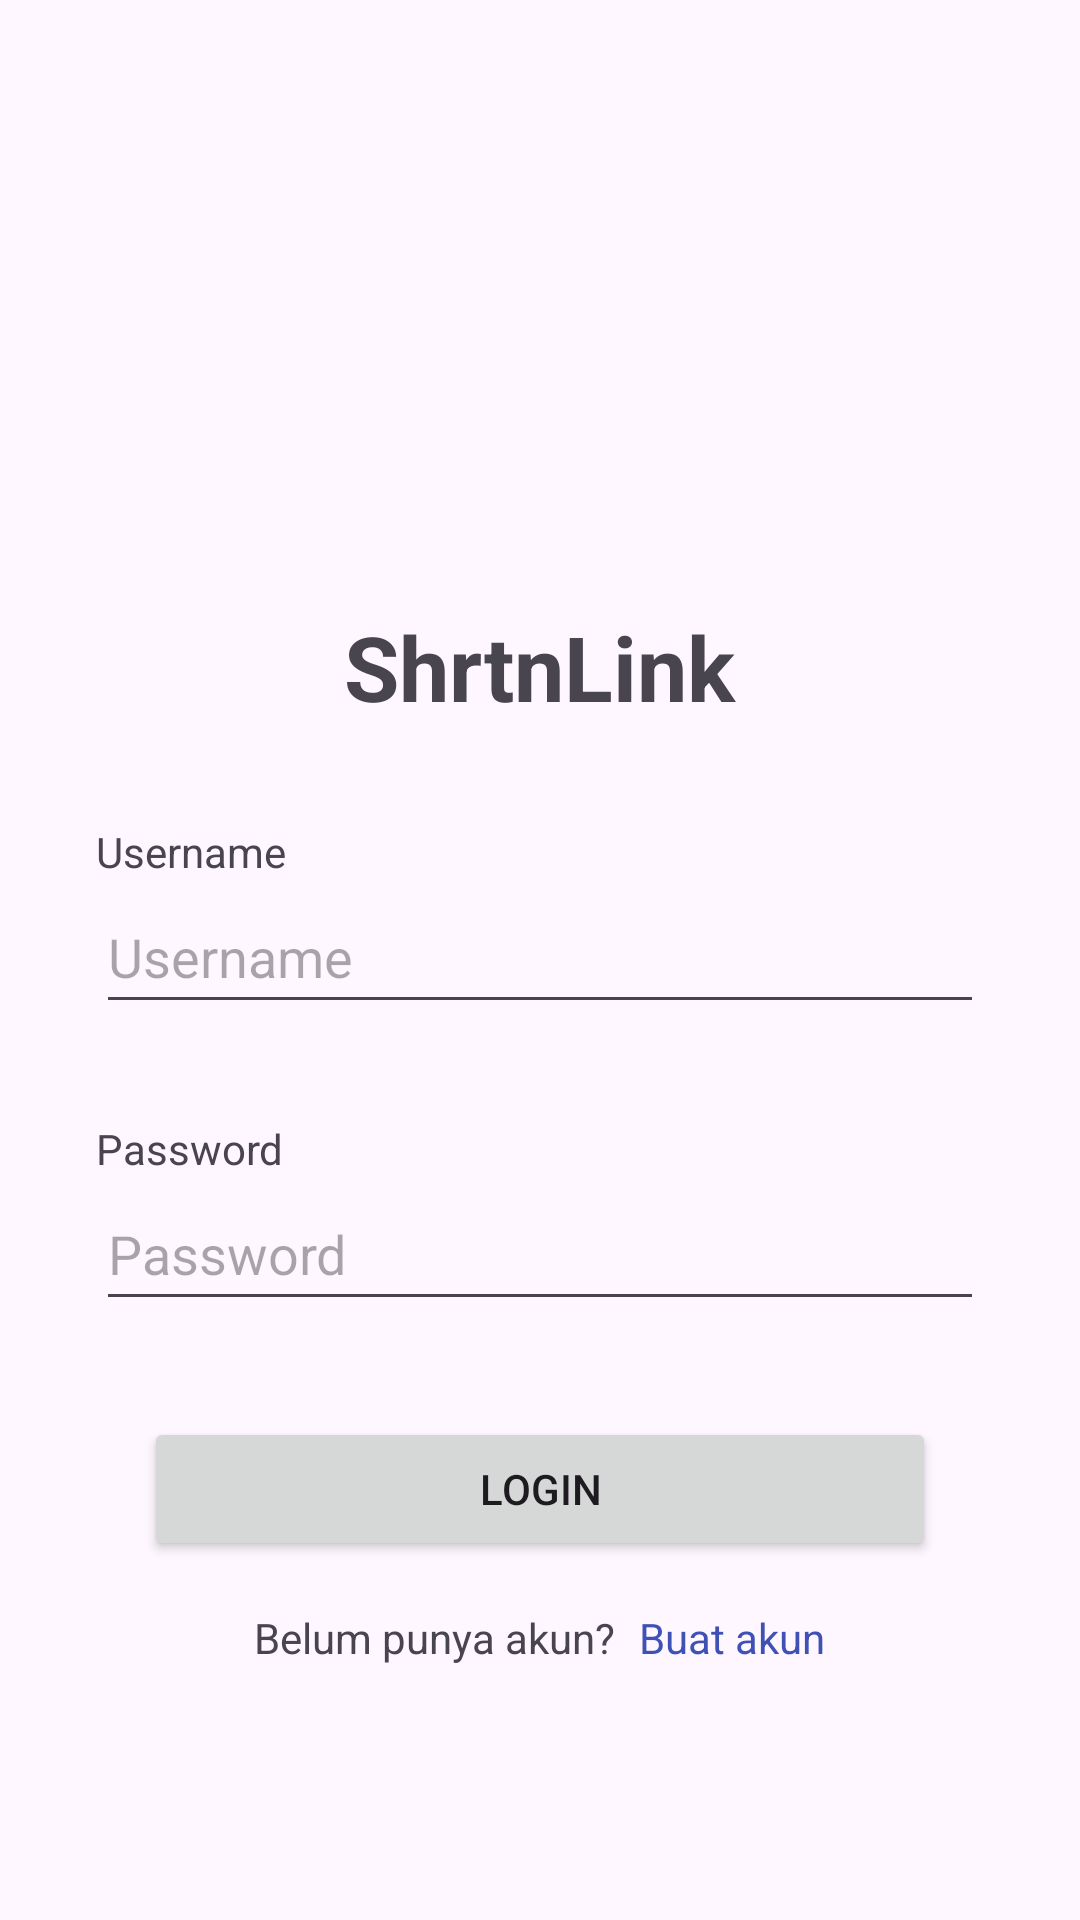

Reconstruct the res/layout file that produces this screen, plus the resources it refers to.
<!-- AndroidManifest.xml: application theme Theme.AndroidFUndamentals -->
<!-- res/layout/activity_login.xml -->
<?xml version="1.0" encoding="utf-8"?>
<androidx.constraintlayout.widget.ConstraintLayout xmlns:android="http://schemas.android.com/apk/res/android"
    xmlns:app="http://schemas.android.com/apk/res-auto"
    xmlns:tools="http://schemas.android.com/tools"
    android:layout_width="match_parent"
    android:layout_height="match_parent"
    tools:context=".LoginActivity">

    <TextView
        android:id="@+id/textView"
        android:layout_width="wrap_content"
        android:layout_height="wrap_content"
        android:layout_marginTop="202dp"
        android:text="ShrtnLink"
        android:textSize="30sp"
        android:textStyle="bold"
        app:layout_constraintEnd_toEndOf="parent"
        app:layout_constraintStart_toStartOf="parent"
        app:layout_constraintTop_toTopOf="parent" />


    <LinearLayout
        android:id="@+id/lay_login"
        android:layout_width="match_parent"
        android:layout_height="wrap_content"
        android:orientation="vertical"
        android:paddingHorizontal="32dp"
        app:layout_constraintEnd_toEndOf="parent"
        app:layout_constraintStart_toStartOf="parent"
        app:layout_constraintTop_toBottomOf="@+id/textView">

        <TextView
            android:id="@+id/lab_username"
            android:layout_width="wrap_content"
            android:layout_height="wrap_content"
            android:layout_marginTop="32dp"
            android:text="Username" />

        <EditText
            android:id="@+id/et_username"
            android:layout_width="match_parent"
            android:layout_height="wrap_content"
            android:hint="Username"
            android:minHeight="48dp" />

        <TextView
            android:id="@+id/lab_password"
            android:layout_width="wrap_content"
            android:layout_height="wrap_content"
            android:layout_marginTop="32dp"
            android:text="Password" />

        <EditText
            android:id="@+id/et_password"
            android:layout_width="match_parent"
            android:layout_height="wrap_content"
            android:hint="Password"
            android:minHeight="48dp" />

        <Button
            android:id="@+id/btn_login"
            android:layout_width="match_parent"
            android:layout_height="wrap_content"
            android:layout_marginHorizontal="16dp"
            android:layout_marginTop="32dp"
            android:text="Login" />

    </LinearLayout>

    <LinearLayout
        android:id="@+id/linearLayout"
        android:layout_width="match_parent"
        android:layout_height="wrap_content"
        android:layout_marginTop="16dp"
        android:gravity="center"
        android:orientation="horizontal"
        app:layout_constraintEnd_toEndOf="parent"
        app:layout_constraintStart_toStartOf="parent"
        app:layout_constraintTop_toBottomOf="@+id/lay_login">

        <TextView
            android:layout_width="wrap_content"
            android:layout_height="wrap_content"
            android:text="Belum punya akun?"
            android:textAlignment="center" />

        <TextView
            android:id="@+id/btn_to_register"
            android:layout_width="wrap_content"
            android:layout_height="wrap_content"
            android:layout_marginLeft="8dp"
            android:text="Buat akun"
            android:textAlignment="center"
            android:textColor="#3F51B5" />
    </LinearLayout>

    <TextView
        android:id="@+id/loginHistory"
        android:layout_width="wrap_content"
        android:layout_height="wrap_content"
        android:layout_marginTop="16dp"
        android:text=""
        android:textColor="#717171"
        app:layout_constraintEnd_toEndOf="parent"
        app:layout_constraintStart_toStartOf="parent"
        app:layout_constraintTop_toBottomOf="@+id/linearLayout" />

</androidx.constraintlayout.widget.ConstraintLayout>
<!-- resources referenced by this layout -->
<resources>
  <style name="Theme.AndroidFUndamentals" parent="Base.Theme.AndroidFUndamentals" />
  <style name="Base.Theme.AndroidFUndamentals" parent="Theme.Material3.DayNight.NoActionBar">
          
          
      </style>
</resources>
